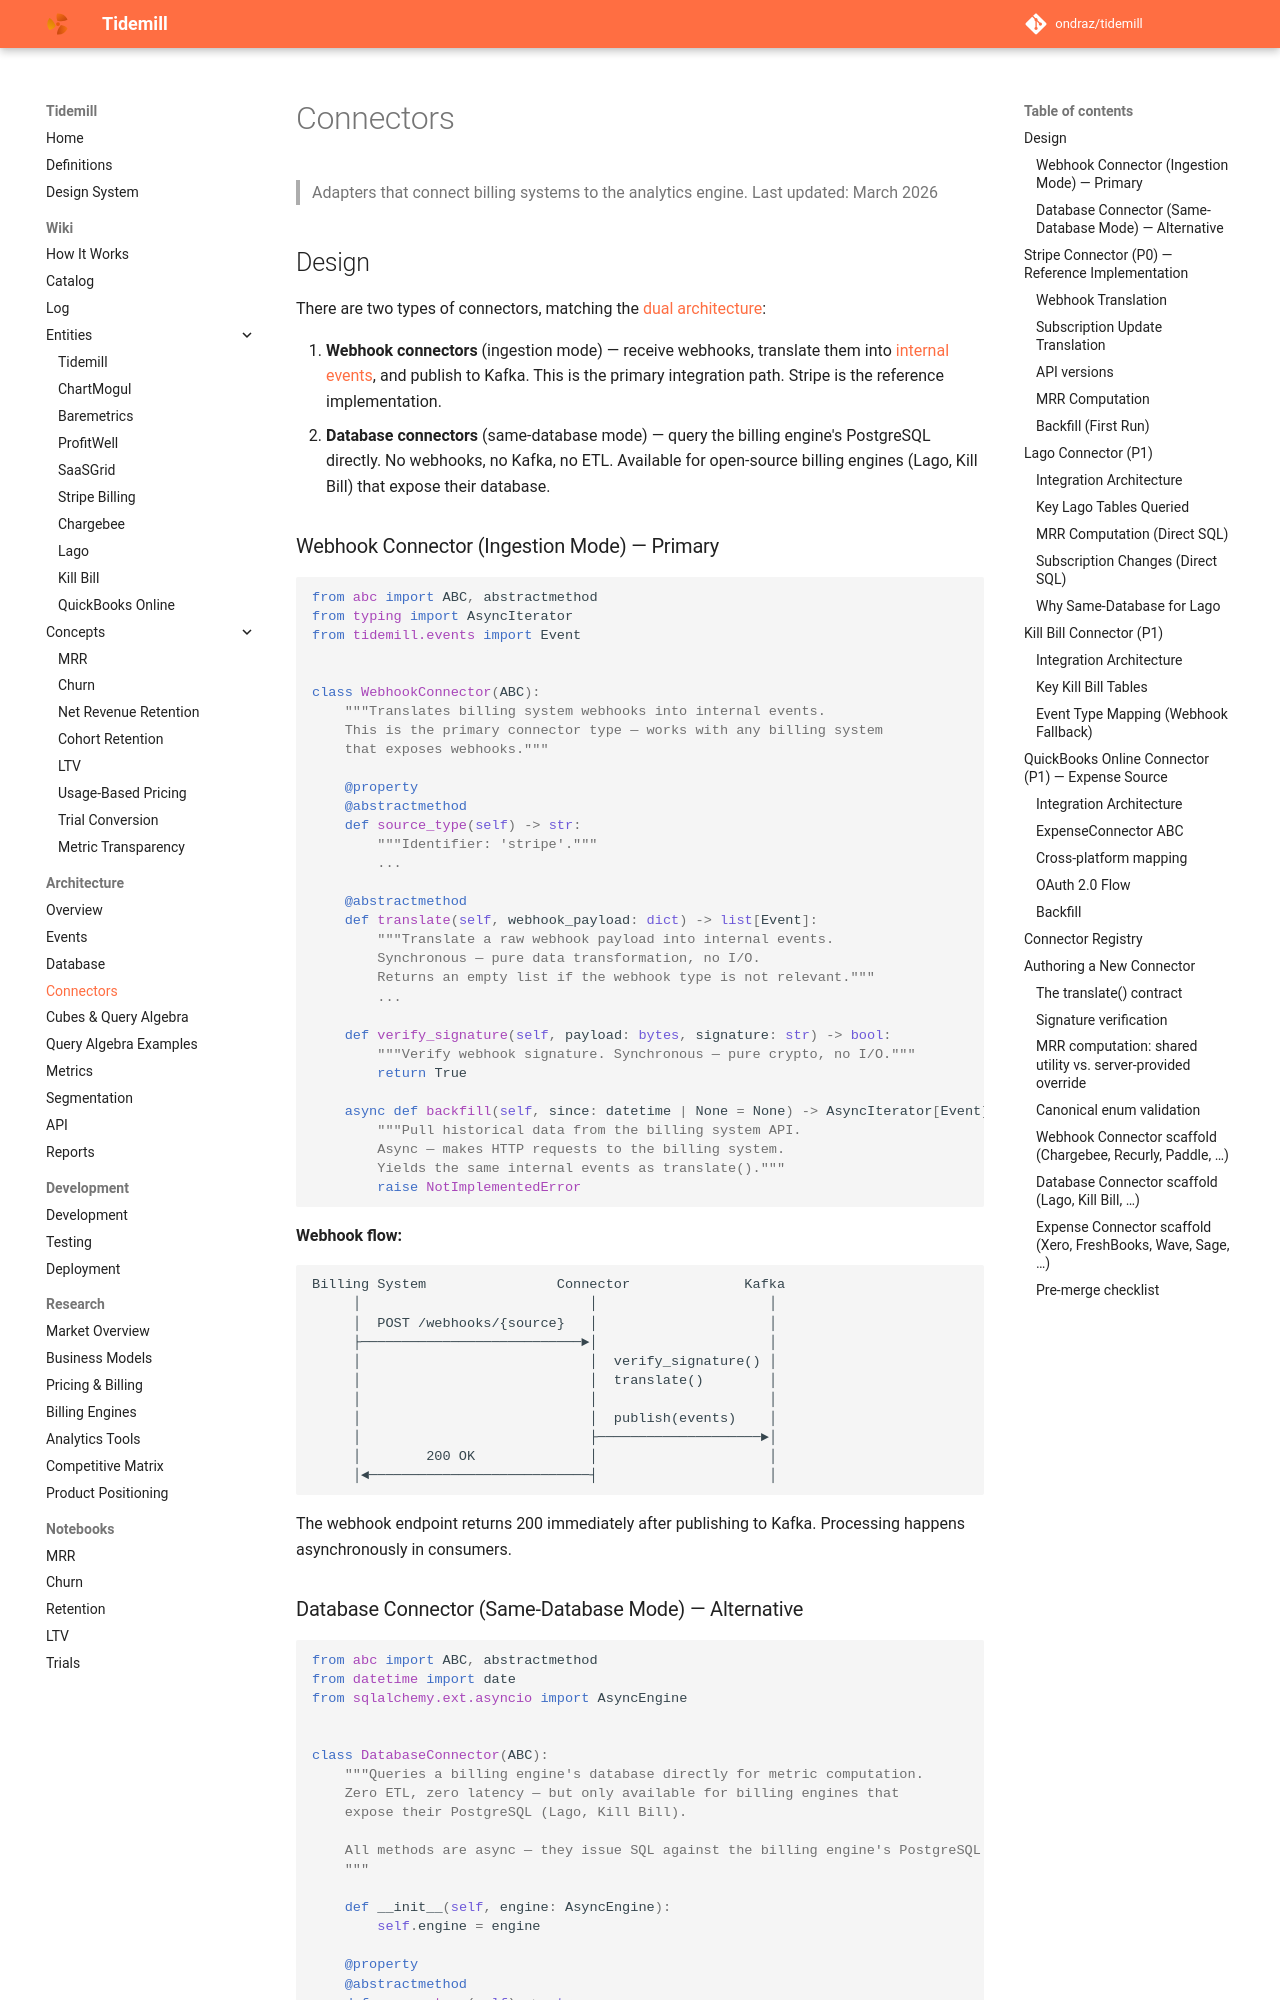

repository: ondraz/tidemill · page: architecture/connectors/index.html · generator: mkdocs

# Connectors

> Adapters that connect billing systems to the analytics engine.
> Last updated: March 2026

## Design

There are two types of connectors, matching the [dual architecture](overview.md):

1. **Webhook connectors** (ingestion mode) — receive webhooks, translate them into [internal events](events.md), and publish to Kafka. This is the primary integration path. Stripe is the reference implementation.
2. **Database connectors** (same-database mode) — query the billing engine's PostgreSQL directly. No webhooks, no Kafka, no ETL. Available for open-source billing engines (Lago, Kill Bill) that expose their database.

### Webhook Connector (Ingestion Mode) — Primary

```python
from abc import ABC, abstractmethod
from typing import AsyncIterator
from tidemill.events import Event


class WebhookConnector(ABC):
    """Translates billing system webhooks into internal events.
    This is the primary connector type — works with any billing system
    that exposes webhooks."""

    @property
    @abstractmethod
    def source_type(self) -> str:
        """Identifier: 'stripe'."""
        ...

    @abstractmethod
    def translate(self, webhook_payload: dict) -> list[Event]:
        """Translate a raw webhook payload into internal events.
        Synchronous — pure data transformation, no I/O.
        Returns an empty list if the webhook type is not relevant."""
        ...

    def verify_signature(self, payload: bytes, signature: str) -> bool:
        """Verify webhook signature. Synchronous — pure crypto, no I/O."""
        return True

    async def backfill(self, since: datetime | None = None) -> AsyncIterator[Event]:
        """Pull historical data from the billing system API.
        Async — makes HTTP requests to the billing system.
        Yields the same internal events as translate()."""
        raise NotImplementedError
```

**Webhook flow:**

```
Billing System                Connector              Kafka
     │                            │                     │
     │  POST /webhooks/{source}   │                     │
     ├───────────────────────────►│                     │
     │                            │  verify_signature() │
     │                            │  translate()        │
     │                            │                     │
     │                            │  publish(events)    │
     │                            ├────────────────────►│
     │        200 OK              │                     │
     │◄───────────────────────────┤                     │
```

The webhook endpoint returns 200 immediately after publishing to Kafka. Processing happens asynchronously in consumers.
